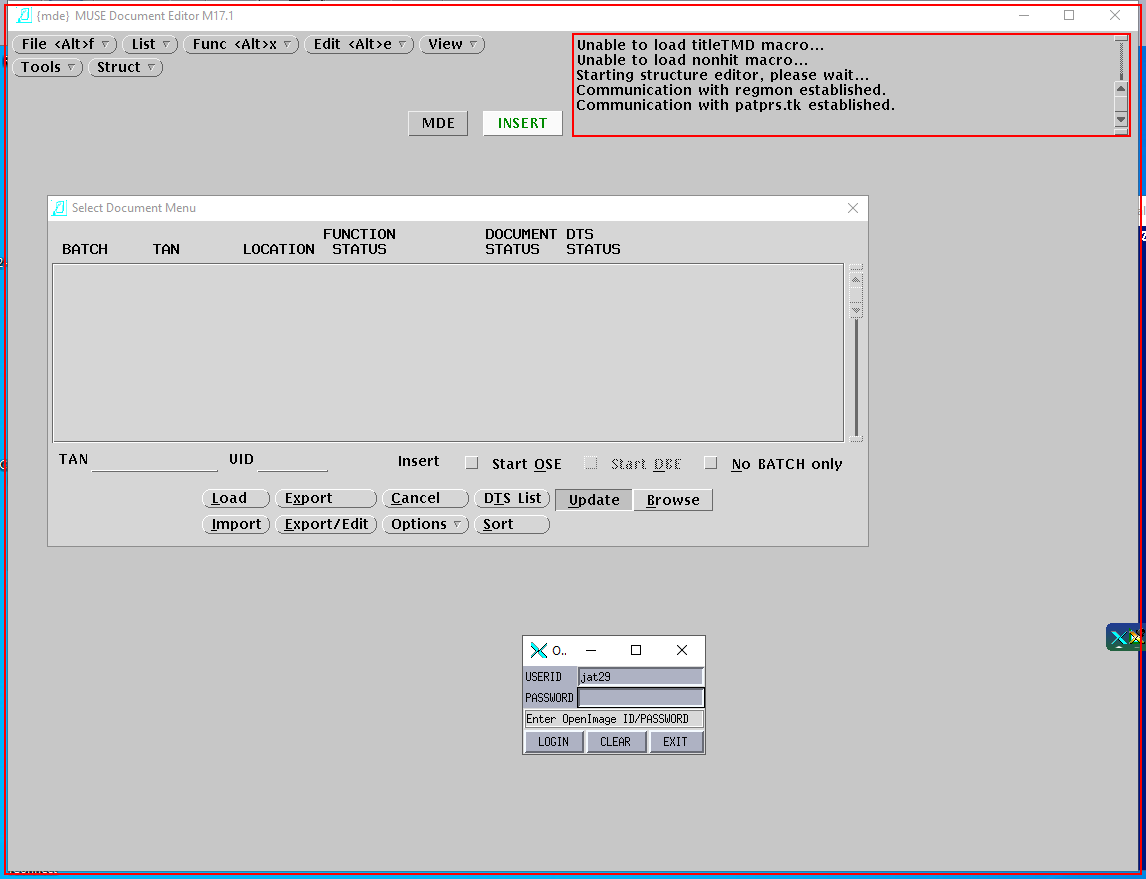
Task: REF - Bot will perform validation script on Xceed
Workflow: CloseMUSE

Step 1: find the element in window '{mde}  MUSE Document Editor M17.1' (exceed.exe)

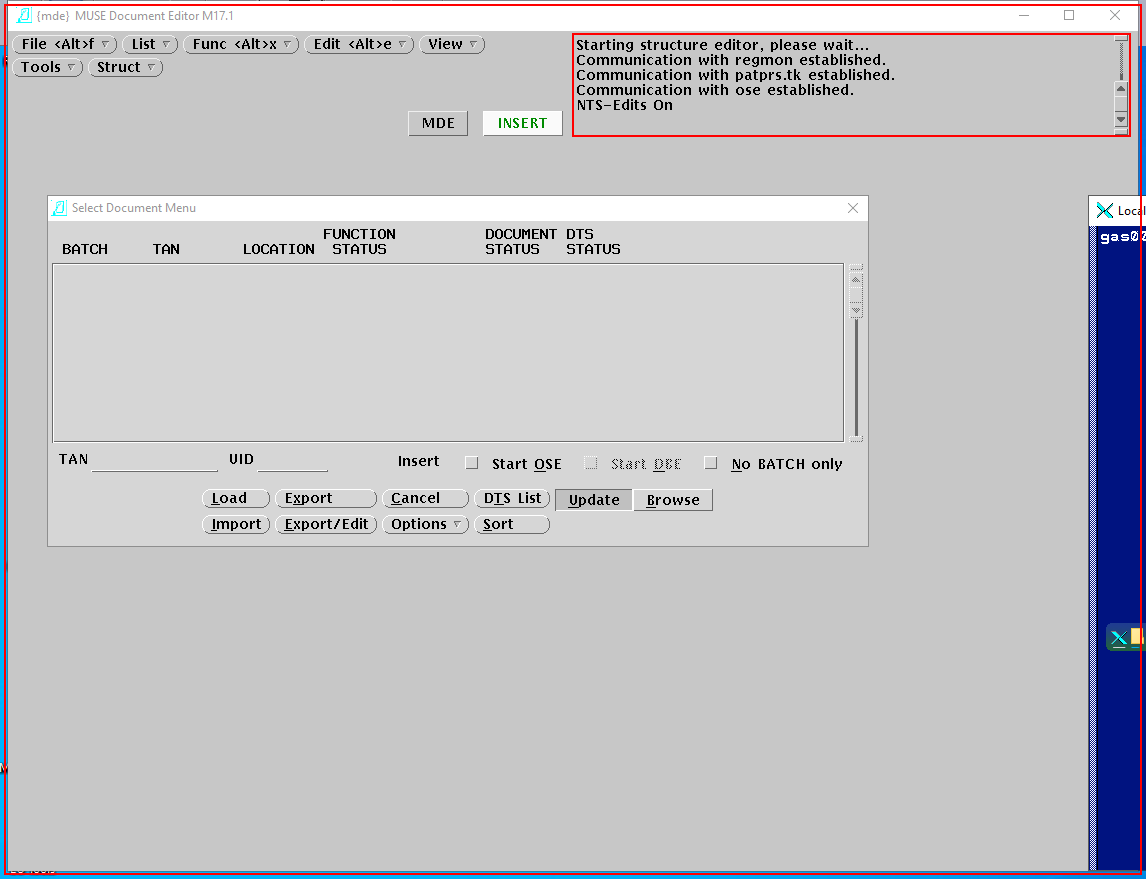
Step 2 [then]: Set Focus 'exceed.exe {mde}' on the element in window '{mde}  MUSE Document Editor M17.1' (exceed.exe)

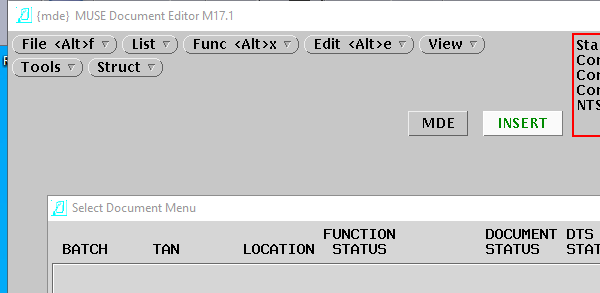
Step 3: Attach Window 'exceed.exe {mde}' on the element in window '{mde}  MUSE Document Editor M17.1' (exceed.exe)

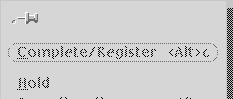
Step 4: Attach Window 'exceed.exe' on the element (exceed.exe)

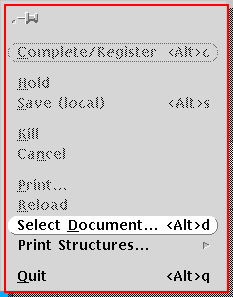
Step 5 [then]: type a value into 'exceed.exe'